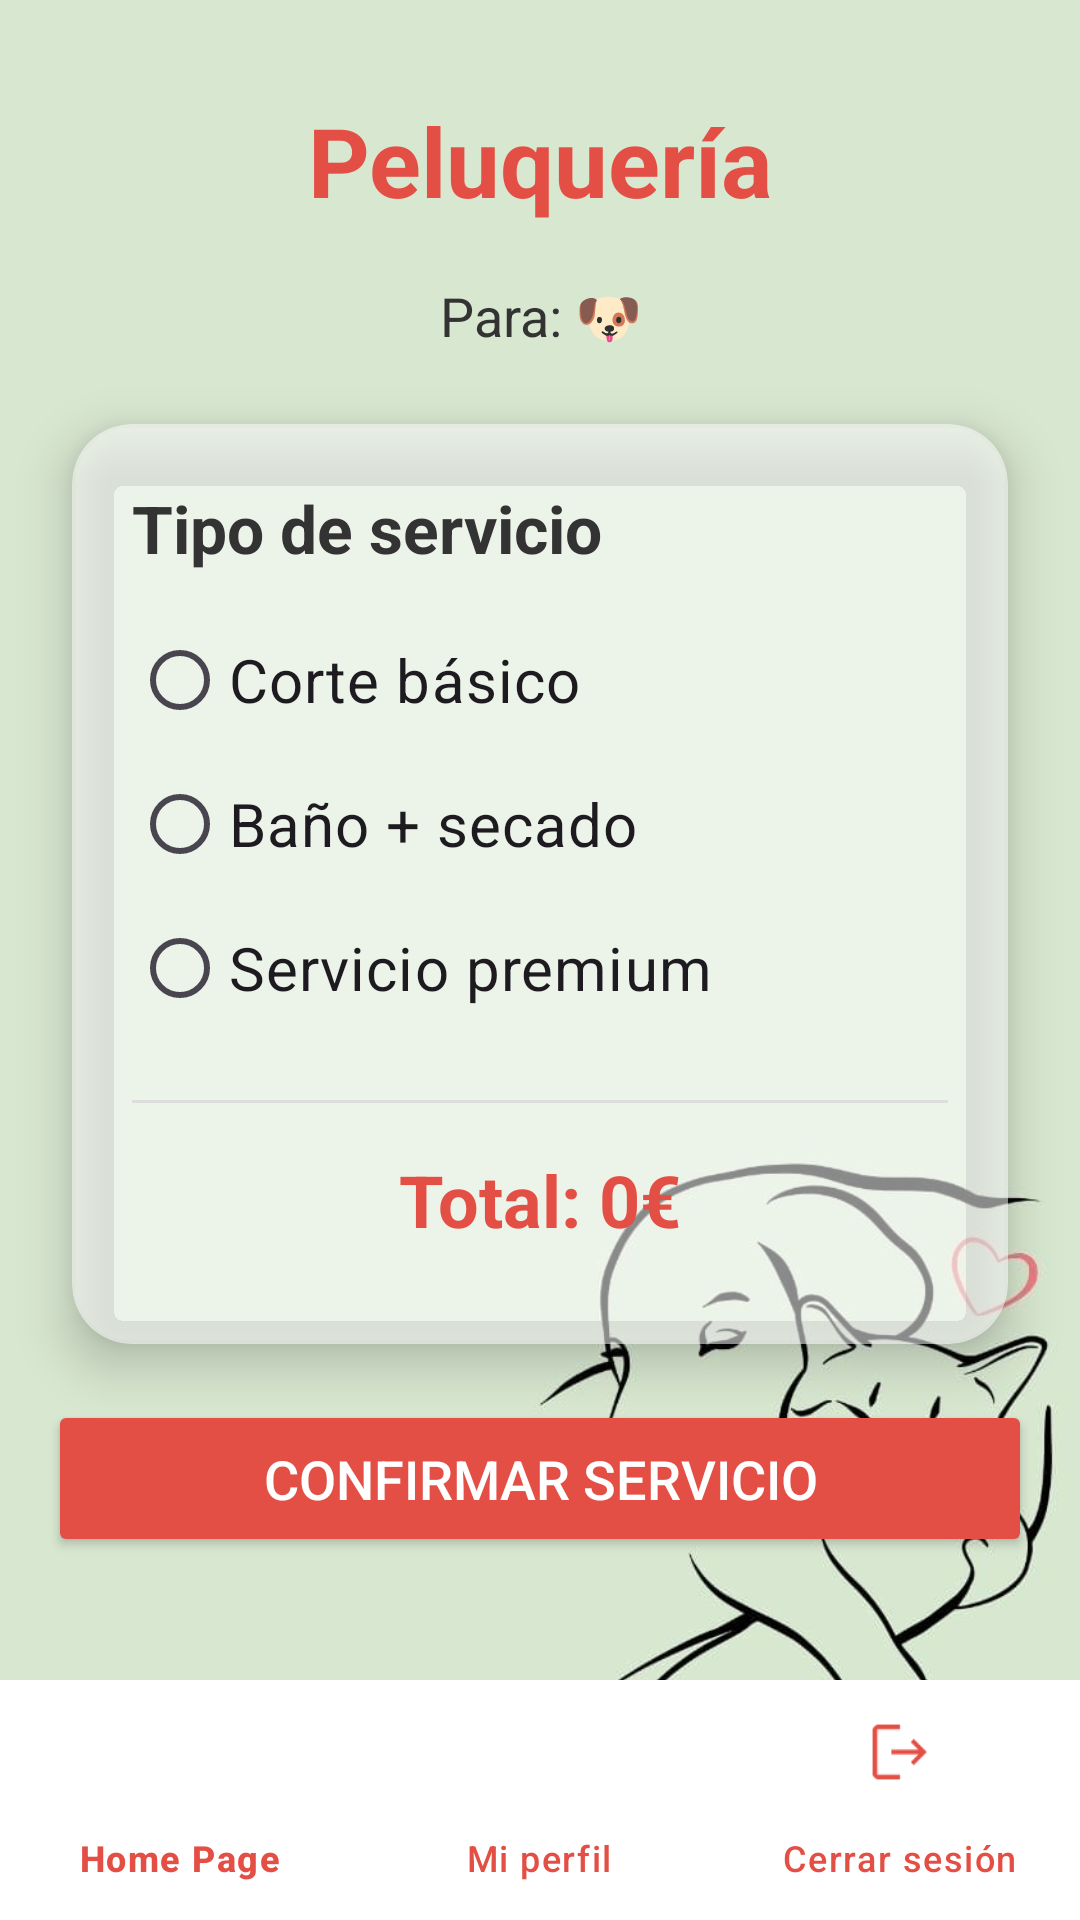

Here is an Android app screen rendered from its layout file. Give the layout XML and the strings, colors and styles it references.
<!-- AndroidManifest.xml: application theme Theme.FluffyFriends -->
<!-- res/layout/activity_peluqueria.xml -->
<?xml version="1.0" encoding="utf-8"?>
<androidx.constraintlayout.widget.ConstraintLayout
    xmlns:android="http://schemas.android.com/apk/res/android"
    xmlns:app="http://schemas.android.com/apk/res-auto"
    android:layout_width="match_parent"
    android:layout_height="match_parent">

    
    <ImageView
        android:id="@+id/imgFondoPeluqueria"
        android:layout_width="0dp"
        android:layout_height="0dp"
        android:scaleType="centerCrop"
        android:src="@drawable/fondo_app"
        app:layout_constraintTop_toTopOf="parent"
        app:layout_constraintBottom_toBottomOf="parent"
        app:layout_constraintStart_toStartOf="parent"
        app:layout_constraintEnd_toEndOf="parent"/>

    
    <TextView
        android:id="@+id/tvTituloPeluqueria"
        android:layout_width="0dp"
        android:layout_height="wrap_content"
        android:layout_marginTop="32dp"
        android:text="@string/peluqueria"
        android:textSize="32sp"
        android:textStyle="bold"
        android:textColor="#E44F45"
        android:gravity="center"

        app:layout_constraintTop_toTopOf="parent"
        app:layout_constraintStart_toStartOf="parent"
        app:layout_constraintEnd_toEndOf="parent"/>

    
    <TextView
        android:id="@+id/tvMascotaPeluqueria"
        android:layout_width="0dp"
        android:layout_height="wrap_content"
        android:text="@string/peluqueria_mascota"
        android:textSize="18sp"
        android:textColor="#333333"
        android:gravity="center"
        android:layout_marginTop="18dp"
        app:layout_constraintTop_toBottomOf="@id/tvTituloPeluqueria"
        app:layout_constraintStart_toStartOf="parent"
        app:layout_constraintEnd_toEndOf="parent"/>

    
    <androidx.cardview.widget.CardView
        android:id="@+id/cardPeluqueria"
        android:layout_width="0dp"
        android:layout_height="wrap_content"
        android:layout_marginTop="24dp"
        android:layout_marginStart="24dp"
        android:layout_marginEnd="24dp"
        app:cardCornerRadius="20dp"
        app:cardElevation="10dp"
        android:backgroundTint="#88FFFFFF"
        app:layout_constraintTop_toBottomOf="@id/tvMascotaPeluqueria"
        app:layout_constraintStart_toStartOf="parent"
        app:layout_constraintEnd_toEndOf="parent">

        <LinearLayout
            android:layout_width="match_parent"
            android:layout_height="wrap_content"
            android:orientation="vertical"
            android:padding="20dp">

            
            <TextView
                android:id="@+id/tvTipoServicio"
                android:text="@string/tipo_peluqueria"
                android:textSize="22sp"
                android:textStyle="bold"
                android:textColor="#333333"
                android:layout_marginBottom="12dp"
                android:layout_width="wrap_content"
                android:layout_height="wrap_content"/>

            <RadioGroup
                android:id="@+id/rgTipoPeluqueria"
                android:layout_width="match_parent"
                android:layout_height="wrap_content">

                <com.google.android.material.radiobutton.MaterialRadioButton
                    android:id="@+id/rbCorteBasico"
                    android:layout_width="wrap_content"
                    android:layout_height="wrap_content"
                    android:text="@string/pelu_corte_basico"
                    android:textSize="20sp"/>

                <com.google.android.material.radiobutton.MaterialRadioButton
                    android:id="@+id/rbBanoSecado"
                    android:layout_width="wrap_content"
                    android:layout_height="wrap_content"
                    android:text="@string/pelu_banio_secado"
                    android:textSize="20sp"/>

                <com.google.android.material.radiobutton.MaterialRadioButton
                    android:id="@+id/rbPremium"
                    android:layout_width="wrap_content"
                    android:layout_height="wrap_content"
                    android:text="@string/pelu_servicio_premium"
                    android:textSize="20sp"/>
            </RadioGroup>

            
            <View
                android:layout_width="match_parent"
                android:layout_height="1dp"
                android:background="#DDDDDD"
                android:layout_marginTop="20dp"
                android:layout_marginBottom="16dp"/>

            
            <TextView
                android:id="@+id/tvTotalPeluqueria"
                android:text="@string/pelu_total"
                android:textSize="24sp"
                android:textStyle="bold"
                android:textColor="#E44F45"
                android:layout_gravity="center_horizontal"
                android:layout_marginBottom="12dp"
                android:layout_width="wrap_content"
                android:layout_height="wrap_content"/>

        </LinearLayout>
    </androidx.cardview.widget.CardView>

    
    <Button
        android:id="@+id/btnConfirmarPeluqueria"
        android:layout_width="0dp"
        android:layout_height="wrap_content"
        android:layout_marginStart="24dp"
        android:layout_marginEnd="24dp"
        android:layout_marginBottom="24dp"
        android:text="@string/confirmar_serv_pelu"
        android:textSize="18sp"
        android:textColor="#FFFFFF"
        android:layout_margin="16dp"
        android:backgroundTint="#E44F45"
        android:padding="14dp"
        app:layout_constraintTop_toBottomOf="@id/cardPeluqueria"
        app:layout_constraintBottom_toTopOf="@id/bottomNavigationView"
        app:layout_constraintVertical_bias="0.1"
        app:layout_constraintStart_toStartOf="parent"
        app:layout_constraintEnd_toEndOf="parent"/>

    
    <com.google.android.material.bottomnavigation.BottomNavigationView
        android:id="@+id/bottomNavigationView"
        android:layout_width="0dp"
        android:layout_height="wrap_content"
        android:background="#FFFFFF"
        app:itemIconTint="@color/bottom_nav_tint"
        app:itemTextColor="@color/bottom_nav_tint"
        app:menu="@menu/menu_inferior"
        app:layout_constraintBottom_toBottomOf="parent"
        app:layout_constraintStart_toStartOf="parent"
        app:layout_constraintEnd_toEndOf="parent"/>

</androidx.constraintlayout.widget.ConstraintLayout>
<!-- resources referenced by this layout -->
<resources>
  <color name="bottom_nav_tint">#E44F45</color>
  <!-- drawable fondo_app: jpg bitmap (drawable, 23023 bytes) -->
  <string name="confirmar_serv_pelu">CONFIRMAR SERVICIO</string>
  <string name="pelu_banio_secado">Baño + secado</string>
  <string name="pelu_corte_basico">Corte básico</string>
  <string name="pelu_servicio_premium">Servicio premium</string>
  <string name="pelu_total">Total: 0€</string>
  <string name="peluqueria">Peluquería</string>
  <string name="peluqueria_mascota">Para: 🐶</string>
  <string name="tipo_peluqueria">Tipo de servicio</string>
  <style name="Theme.FluffyFriends" parent="Base.Theme.FluffyFriends" />
  <style name="Base.Theme.FluffyFriends" parent="Theme.Material3.DayNight.NoActionBar">
          
          
      </style>
</resources>
